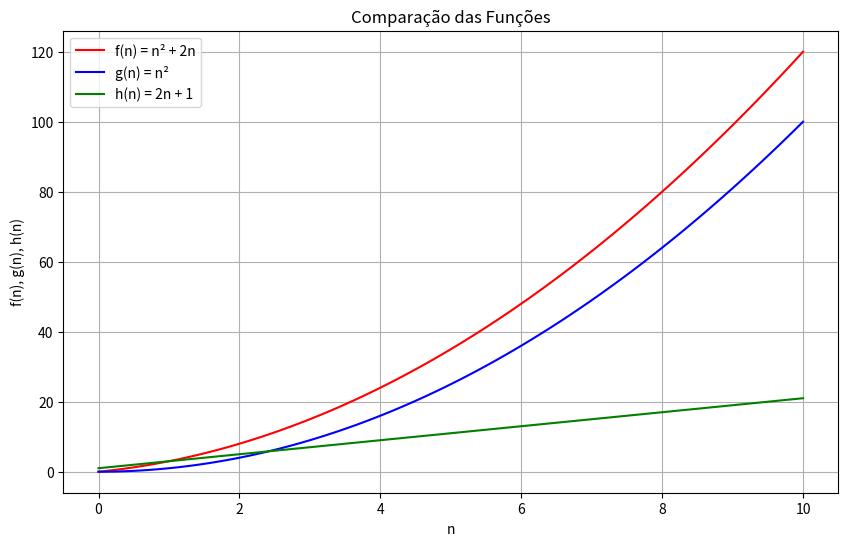

Recreate this plot in Python.
import numpy as np
import matplotlib.pyplot as plt

# Criar um array de valores para n
n = np.linspace(0, 10, 100)  # Cria 100 pontos entre 0 e 10

# Calcular os valores das funções
f = n**2 + 2*n      # f(n) = n² + 2n
g = n**2            # g(n) = n²
h = 2*n + 1         # h(n) = 2n + 1

# Criar o gráfico
plt.figure(figsize=(10, 6))  # Define o tamanho da figura

# Plotar cada função
plt.plot(n, f, 'r-', label='f(n) = n² + 2n')
plt.plot(n, g, 'b-', label='g(n) = n²')
plt.plot(n, h, 'g-', label='h(n) = 2n + 1')

# Adicionar elementos ao gráfico
plt.title('Comparação das Funções')
plt.xlabel('n')
plt.ylabel('f(n), g(n), h(n)')
plt.grid(True)
plt.legend()

# Mostrar o gráfico
plt.show()